4-way image classification set "dataset" from GitHub (James7803/CS-4641-Group-130); label vocabulary: glioma, meningioma, no tumor, pituitary tumor.

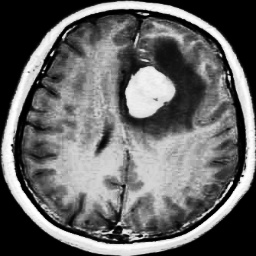
Label: meningioma

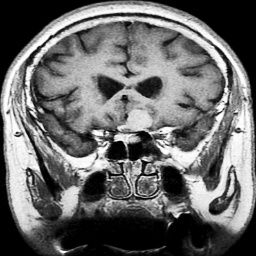
Label: pituitary tumor

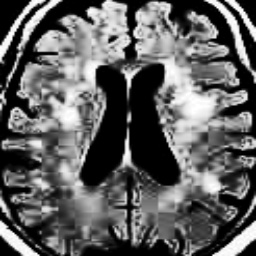
Label: no tumor

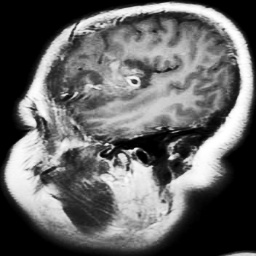
Label: glioma

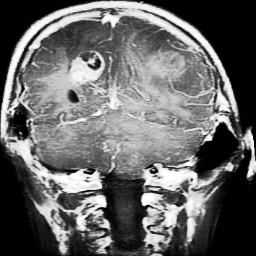
Label: glioma

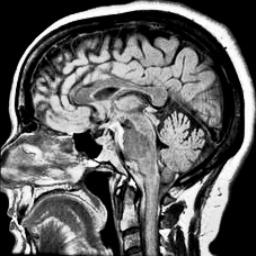
Label: no tumor
